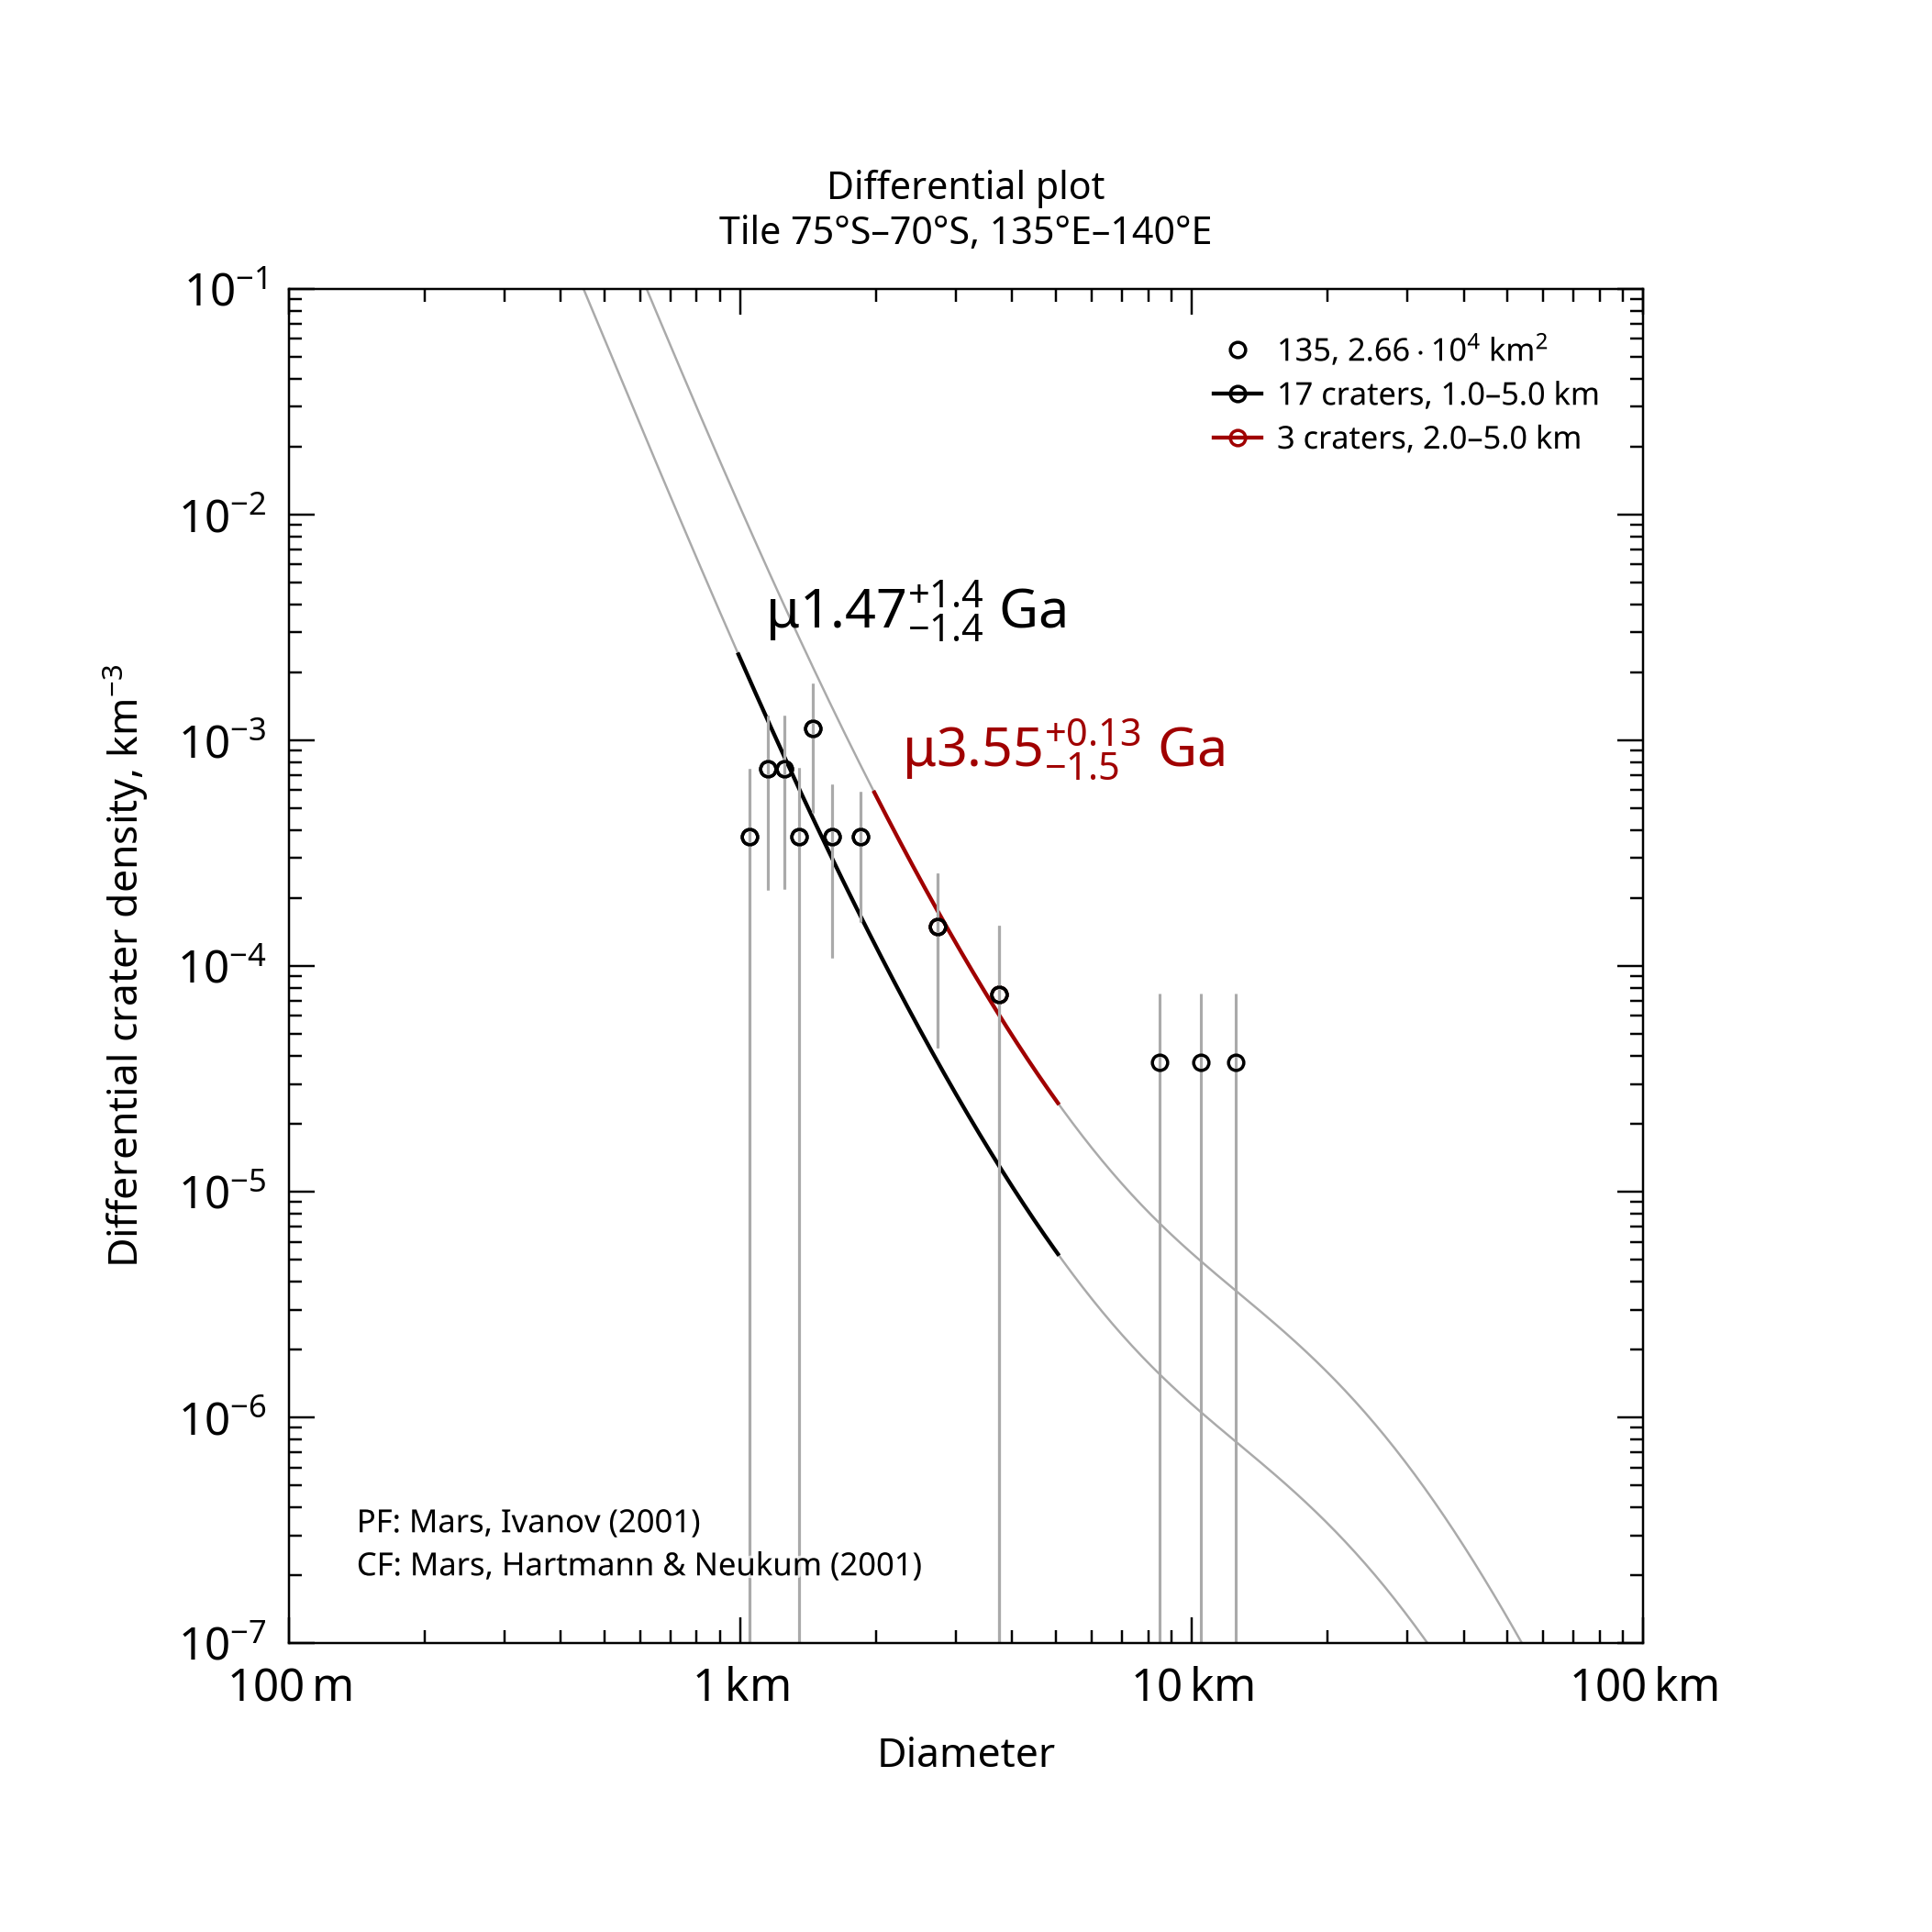

The data file committed next to this chart (first rows):
, , , , , , , , , , , , , , , , , , , , Formatted values [paste MathML into Word…
, , , , , , , , , , , , , , , , , , , , , MathML, , Latex
Name, Area, Binning, d_min, d_max, Method, Resurf, N, N_event, Age, Age-, Age+, a0, a0-, a0+, N(1), N(1)-, N(1)+, Source, , Range, Age, N(1), Age
135, 26631, pseudo-log, 1, 5, d-fit, 0, 17.0, 17, 1.47, 0.0245, 2.88, -3.145, -4.922, -2.848, 7.16e-04, 1.20e-05, 1.42e-03, tiles_scc/tile_lat-75_lon+135.scc, , 1.0–5.0 km, <math xmlns="http://www.w3.org/1998/Math…, <math xmlns="http://www.w3.org/1998/Math…, $\mu1.47^{+1.4}_{-1.4}$ Ga
135, 26631, pseudo-log, 2, 5, d-fit, 0, 3.0, 3, 3.55, 2.09, 3.68, -2.476, -2.992, -2.247, 3.34e-03, 1.02e-03, 5.66e-03, tiles_scc/tile_lat-75_lon+135.scc, , 2.0–5.0 km, <math xmlns="http://www.w3.org/1998/Math…, <math xmlns="http://www.w3.org/1998/Math…, $\mu3.55^{+0.13}_{-1.5}$ Ga
